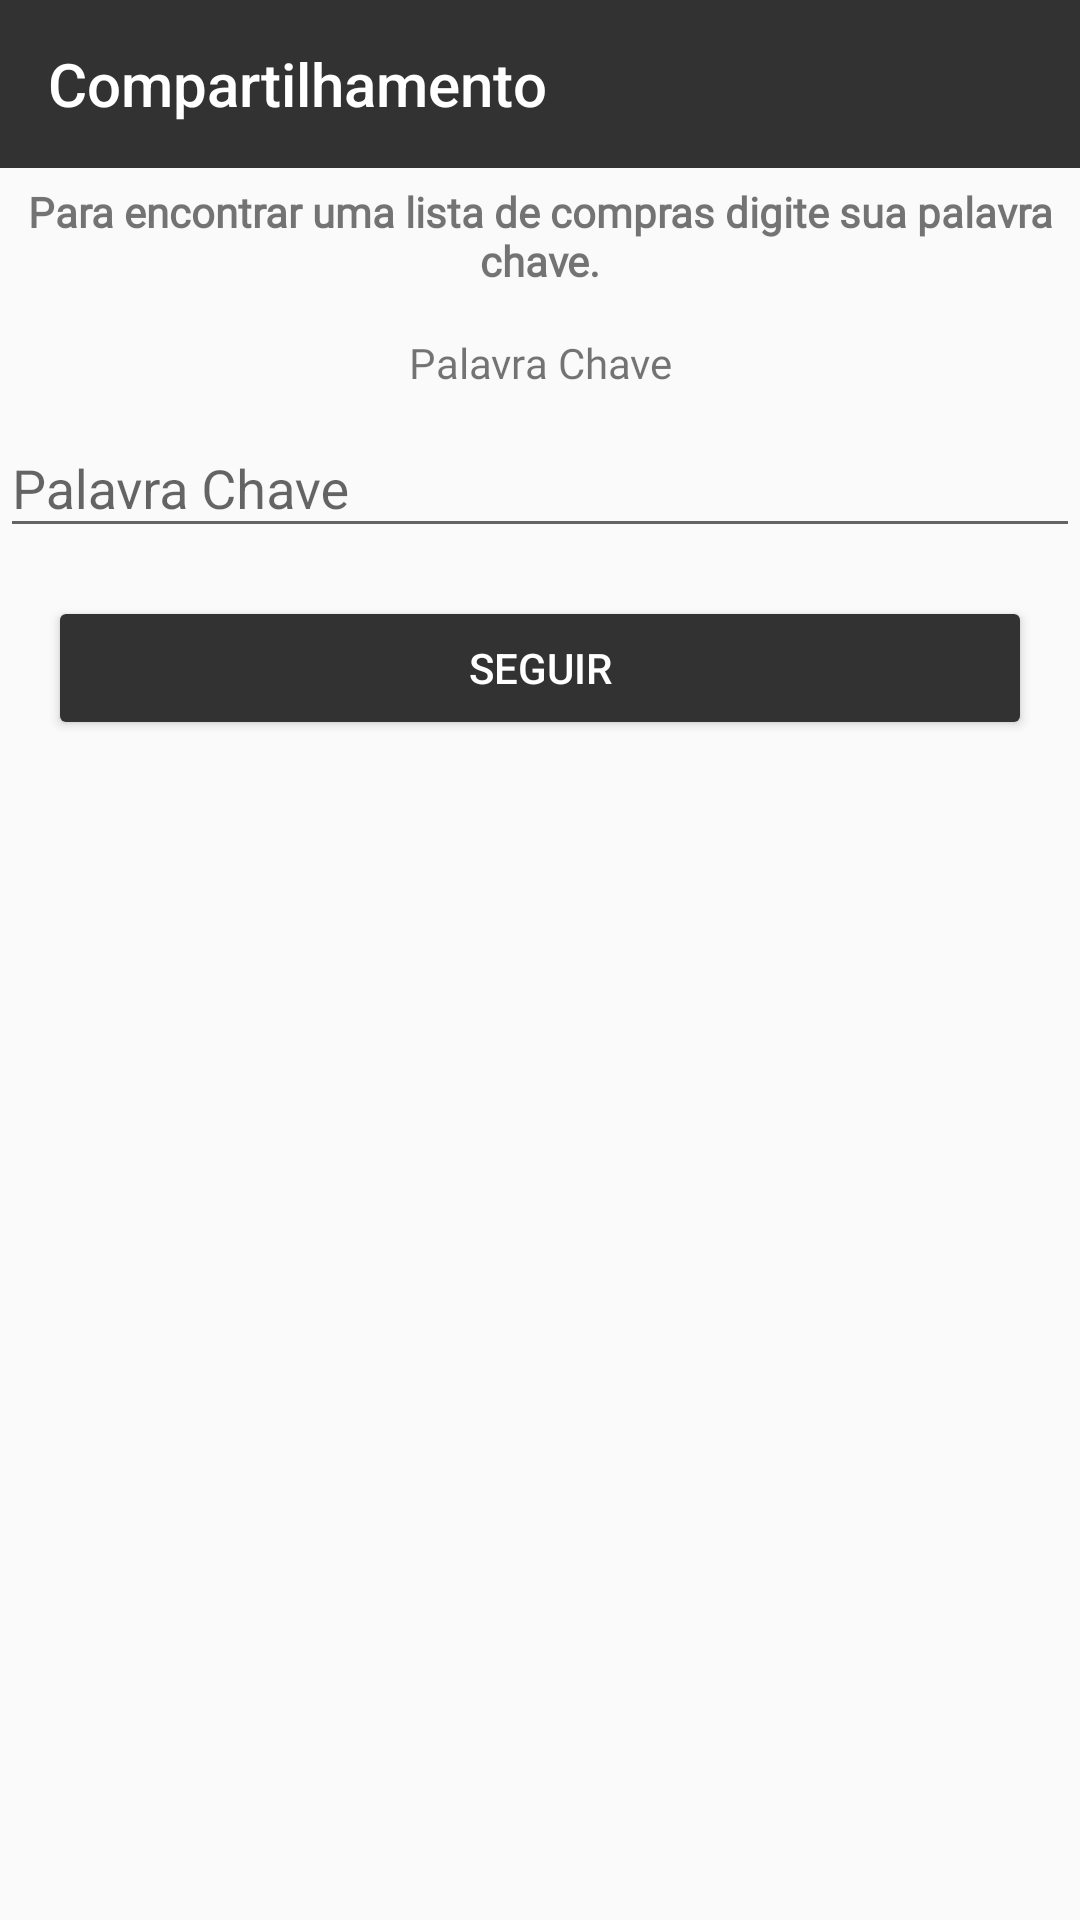

Produce the Android XML layout that renders to this screen, including the resource entries it uses.
<!-- AndroidManifest.xml: application theme AppTheme -->
<!-- res/layout/fragment_search_list.xml -->
<?xml version="1.0" encoding="utf-8"?>
<LinearLayout xmlns:android="http://schemas.android.com/apk/res/android"
    xmlns:app="http://schemas.android.com/apk/res-auto"
    xmlns:tools="http://schemas.android.com/tools"
    android:layout_width="match_parent"
    android:layout_height="match_parent"
    android:orientation="vertical">

    <androidx.appcompat.widget.Toolbar
        app:title="Compartilhamento"
        android:id="@+id/text_view_new_product_label"
        app:titleTextColor="@android:color/white"
        android:background="@color/colorPrimary"
        android:layout_width="match_parent"
        android:layout_height="wrap_content"></androidx.appcompat.widget.Toolbar>

    
    <TextView
        android:layout_width="match_parent"
        android:layout_height="wrap_content"
        android:layout_margin="5dp"
        android:layout_marginTop="8dp"
        android:fontFamily="@font/roboto_condensed_bold"
        android:gravity="center_horizontal"
        android:text="Para encontrar uma lista de compras digite sua palavra chave."
        android:textStyle="bold" />

    <TextView
        android:layout_width="match_parent"
        android:layout_height="wrap_content"
        android:layout_marginTop="10dp"
        android:fontFamily="@font/roboto_condensed_bold"
        android:gravity="center_horizontal"
        android:text="Palavra Chave" />

    <com.google.android.material.textfield.TextInputLayout
        android:layout_width="match_parent"
        android:layout_height="wrap_content">

        <com.google.android.material.textfield.TextInputEditText
            android:id="@+id/editText_id"
            android:layout_width="match_parent"
            android:layout_height="wrap_content"
            android:hint="Palavra Chave" />
    </com.google.android.material.textfield.TextInputLayout>


    <Button
        style="@style/ButtonPrimary"
        android:layout_marginTop="20dp"
        android:id="@+id/button_follow"
        android:layout_width="match_parent"
        android:layout_height="wrap_content"
        android:text="Seguir" />



</LinearLayout>
<!-- resources referenced by this layout -->
<resources>
  <color name="colorPrimary">@color/dark_gray</color>
  <style name="ButtonPrimary" parent="Widget.AppCompat.Button.Colored">
          <item name="android:layout_width">match_parent</item>
          <item name="android:layout_height">wrap_content</item>
          <item name="android:layout_margin">@dimen/margin_large</item>
      </style>
  <style name="AppTheme" parent="Theme.AppCompat.Light">
          
          <item name="colorPrimary">@color/white</item>
          <item name="colorPrimaryDark">@color/white</item>
          <item name="colorAccent">@color/colorAccent</item>
      </style>
  <color name="dark_gray">#323232</color>
  <dimen name="margin_large">16dp</dimen>
  <color name="white">#fafafa</color>
  <color name="colorAccent">@color/dark_gray</color>
</resources>
